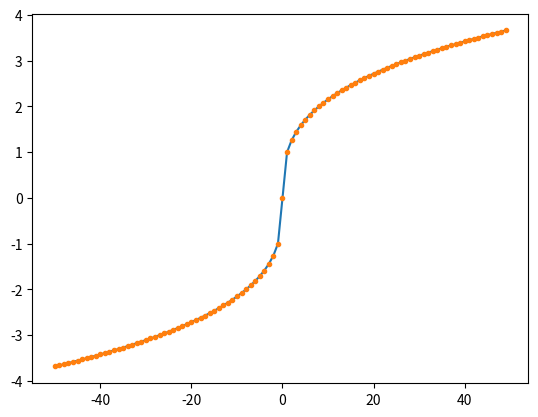

The matplotlib source for this figure:
#scipy: https://www.scipy.org/scipylib/index.html 
from scipy import optimize

import matplotlib.pyplot as plt
import numpy as np


# lambda-Kalkül -- eine Möglichkeit in Python Funktionen zu 
# spezifizieren
f = lambda x, a: x**3 - a
fder = lambda x, a: 3 * x**2

x = np.arange(-50, 50)
x# = [1]*100
a = np.arange(-50, 50)

# https://docs.scipy.org/doc/scipy/reference/generated/scipy.optimize.newton.html#scipy.optimize.newton
vec_res = optimize.newton(f, x, fprime=fder, args=(a, ))


fig = plt.figure()
ax = fig.add_subplot(111)
ax.plot(a, np.sign(a) * np.abs(a)**(1/3))
ax.plot(a, vec_res, '.')

plt.show()